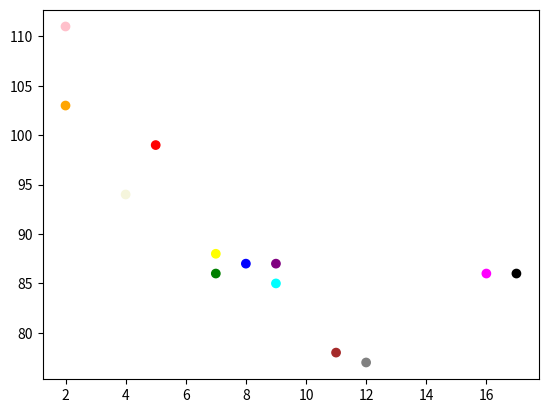

This chart was generated by the following Python code:

# compare plots

import matplotlib.pyplot as plt

import numpy as np

color_array = np.array(["red","green","blue","yellow","pink","black","orange","purple","beige","brown","gray","cyan","magenta"])

#day one, the age and speed of 13 cars:

Xpoints = np.array([5, 7, 8, 7, 2, 17, 2, 9, 4, 11, 12, 9, 16])

Ypoints = np.array([99, 86, 87, 88, 111, 86, 103, 87, 94, 78, 77, 85, 86])

plt.scatter(Xpoints, Ypoints, color = color_array)

plt.show()